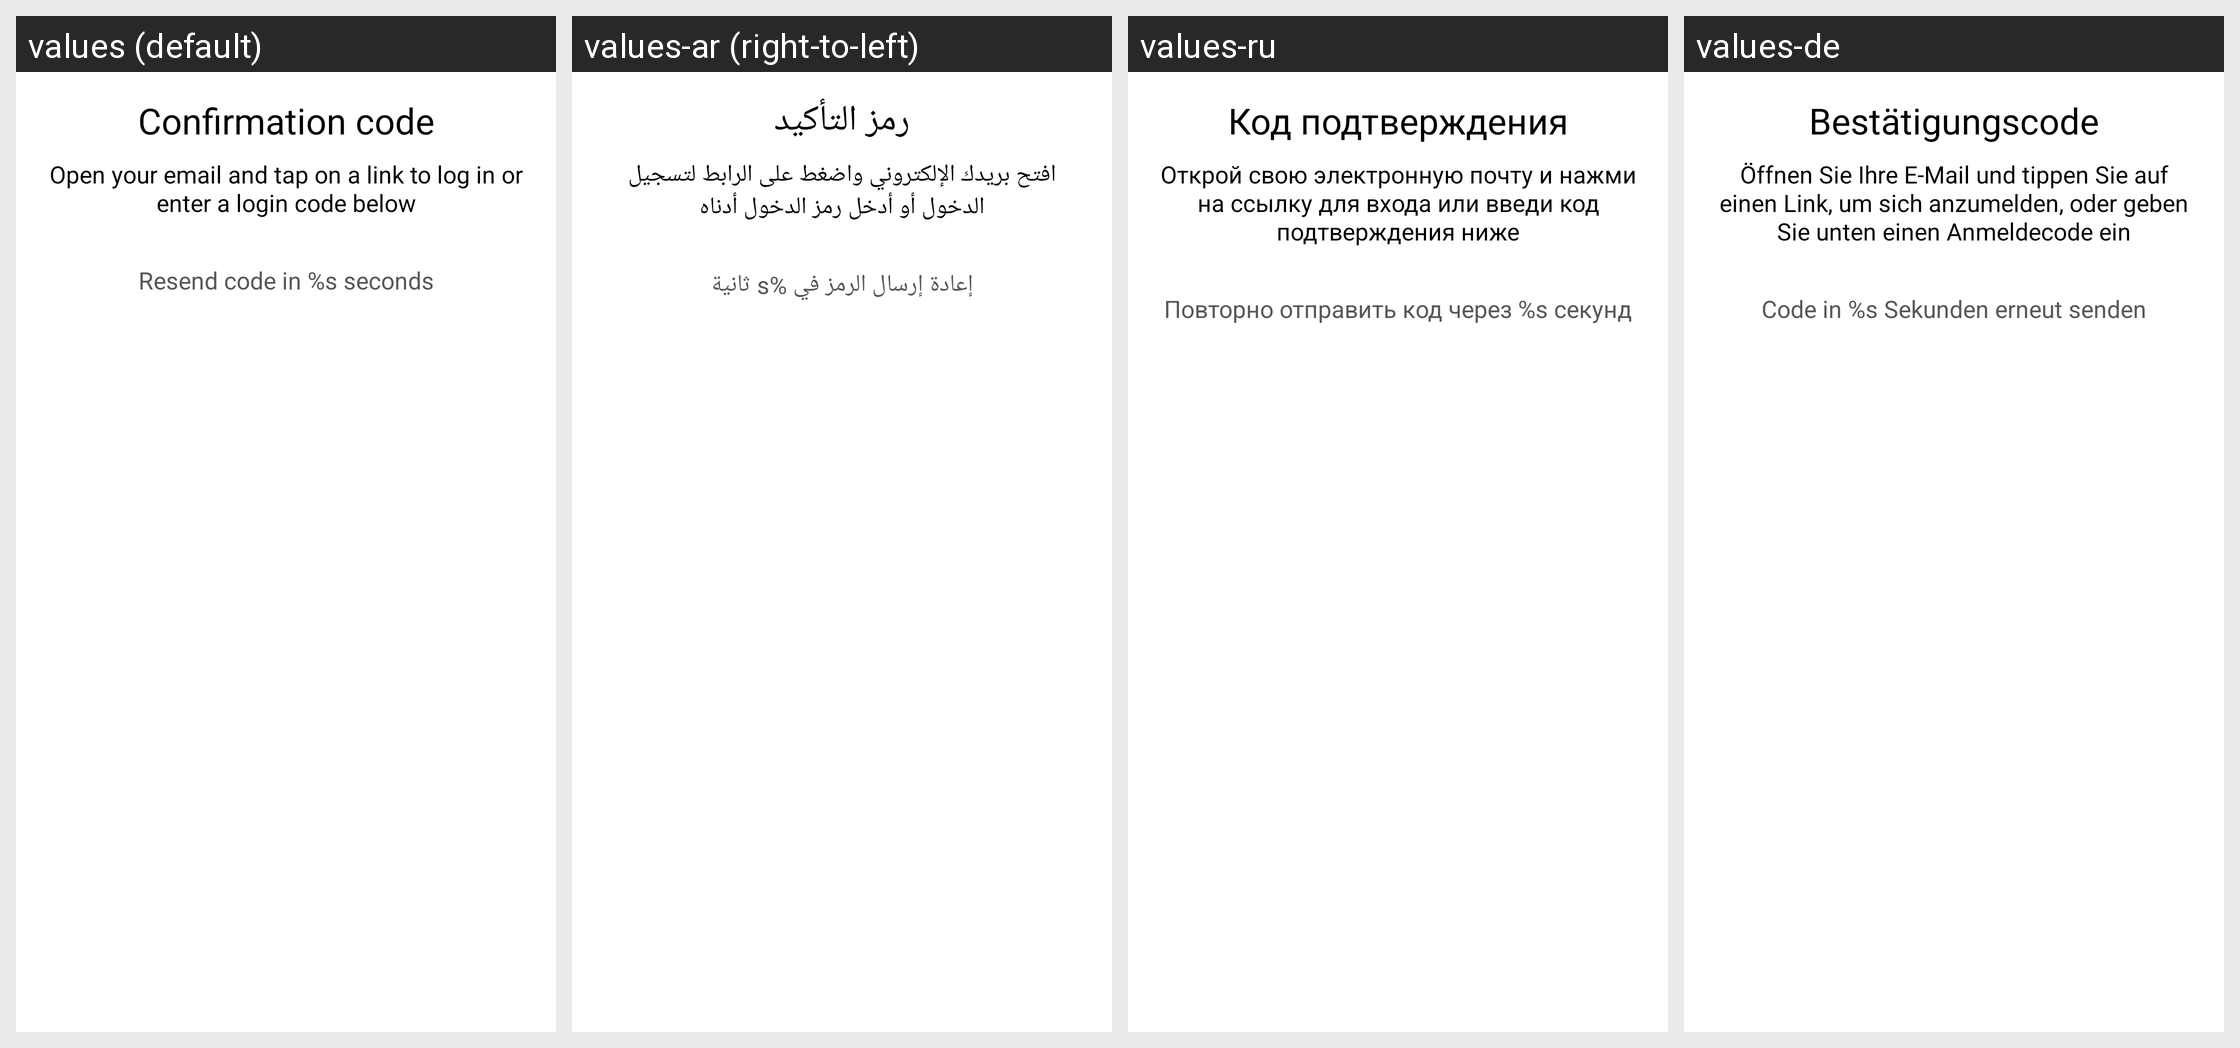

This grid shows one Android layout under several languages. Give, for every string resource on the screen, its name, the default text and each shown locale's text.
Android screen res/layout/fragment_authentication_signin_enter_code.xml rendered under 4 locales, left to right: values (default), values-ar (right-to-left), values-ru, values-de. Device: Nexus 5 (rendered at 1080×1920; each locale shown at half size, 540×960, under a caption strip naming it); theme Theme.Planner5D.
Other locales in the repository, not shown: values-af, values-am, values-as, values-az, values-az-rAZ, values-be, values-bg, values-bn, values-bs, values-ca, values-cs, values-da, values-de-rFO, values-el, values-en-rAU, values-en-rCA, values-en-rGB, values-en-rXC, values-es, values-es-rUS, values-et, values-eu, values-fa, values-fa-rIR, values-fi, values-fr, values-fr-rCA, values-gl, values-gu, values-hi, values-hr, values-hu, values-hy, values-id, values-in, values-is, values-it, values-iw, values-ja, values-ka, values-kk, values-km, values-kn, values-ko, values-ky, values-lo, values-lt, values-lv, values-mk, values-ml, values-mn, values-mr, values-ms, values-my, values-nb, values-ne, values-nl, values-or, values-pa, values-pl, values-pt, values-pt-rBR, values-pt-rPT, values-ro, values-si, values-sk, values-sl, values-sq, values-sr, values-sv, values-sw, values-ta, values-te, values-th, values-tl, values-tr, values-uk, values-ur, values-uz, values-vi, values-zh-rCN, values-zh-rHK, values-zh-rMO, values-zh-rTW, values-zu.
Strings drawn on this screen, with the default value and each locale's value (text and hints the layout hard-codes, and strings that could not be matched under every locale, appear in the picture but are not listed):

profile_signin_code_title
  values: Confirmation code
  values-ar: رمز التأكيد
  values-ru: Код подтверждения
  values-de: Bestätigungscode

profile_signin_code_subtitle
  values: Open your email and tap on a link to log in or enter a login code below
  values-ar: افتح بريدك الإلكتروني واضغط على الرابط لتسجيل الدخول أو أدخل رمز الدخول أدناه
  values-ru: Открой свою электронную почту и нажми на ссылку для входа или введи код подтверждения ниже
  values-de: Öffnen Sie Ihre E-Mail und tippen Sie auf einen Link, um sich anzumelden, oder geben Sie unten einen Anmeldecode ein

profile_signin_code_timer
  values: Resend code in %s seconds
  values-ar: إعادة إرسال الرمز في %s ثانية
  values-ru: Повторно отправить код через %s секунд
  values-de: Code in %s Sekunden erneut senden
